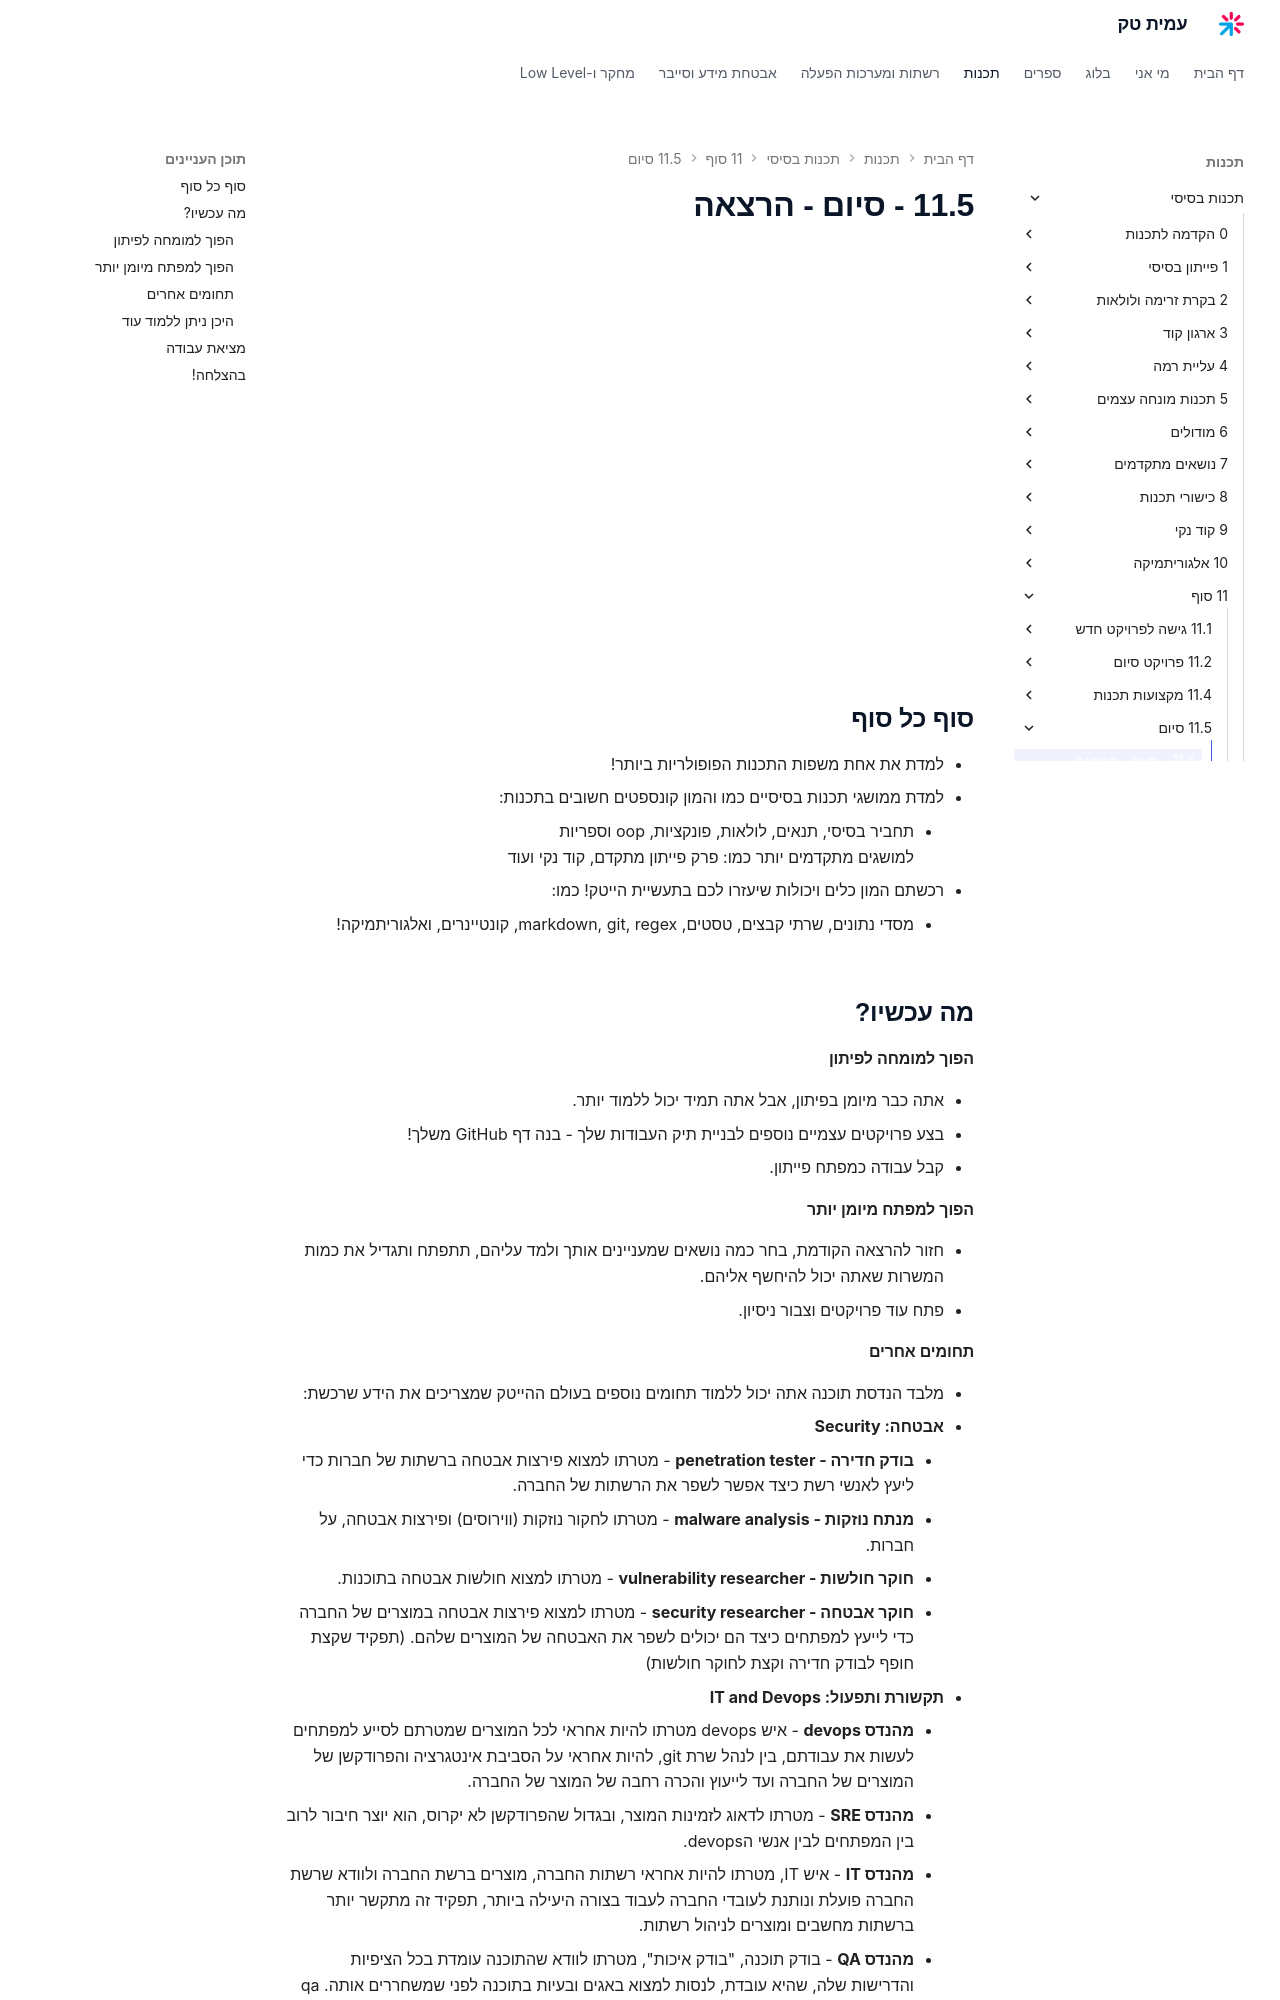

repository: AmitPinchasi/amittech · page: תכנות-בסיסי/11 - סוף/11.5 - סיום/11.5 - סיום - הרצאה/index.html · generator: mkdocs

<div style="position: relative; padding-bottom: 56.25%; height: 0; overflow: hidden; margin-bottom: 20px;">
  <iframe src="https://www.youtube.com/embed/GtsUFNID48w" style="position: absolute; top: 0; left: 0; width: 100%; height: 100%; border: 0;" allowfullscreen></iframe>
</div>

## סוף כל סוף
- למדת את אחת משפות התכנות הפופולריות ביותר!
- למדת ממושגי תכנות בסיסיים כמו והמון קונספטים חשובים בתכנות:
     - תחביר בסיסי, תנאים, לולאות, פונקציות, oop וספריות
       למושגים מתקדמים יותר כמו: פרק פייתון מתקדם, קוד נקי ועוד
 - רכשתם המון כלים ויכולות שיעזרו לכם בתעשיית הייטק! כמו:
     - מסדי נתונים, שרתי קבצים, טסטים, markdown, git, regex, קונטיינרים, ואלגוריתמיקה!

## מה עכשיו?
#### הפוך למומחה לפיתון
- אתה כבר מיומן בפיתון, אבל אתה תמיד יכול ללמוד יותר.
- בצע פרויקטים עצמיים נוספים לבניית תיק העבודות שלך - בנה דף GitHub משלך!
- קבל עבודה כמפתח פייתון.

#### הפוך למפתח מיומן יותר
- חזור להרצאה הקודמת, בחר כמה נושאים שמעניינים אותך ולמד עליהם, תתפתח ותגדיל את כמות המשרות שאתה יכול להיחשף אליהם.
- פתח עוד פרויקטים וצבור ניסיון.
